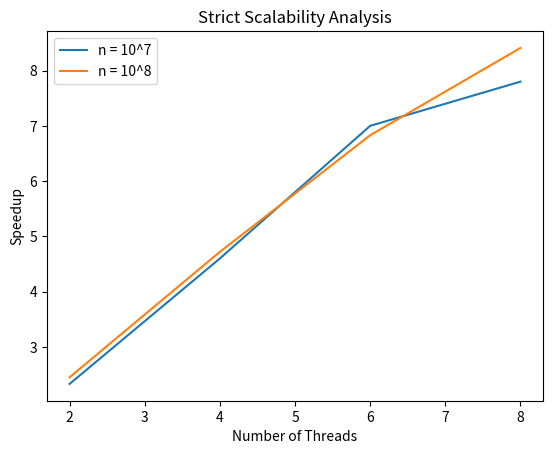

Python code for this plot:
import matplotlib.pyplot as plt

n_values = [10**7, 10**8]
num_threads_values = [2, 4, 6, 8]
speedup_values_n1 = [2.33, 4.6, 7, 7.8]
speedup_values_n2 = [2.45, 4.72, 6.83, 8.41]

plt.plot(num_threads_values, speedup_values_n1, label="n = 10^7")
plt.plot(num_threads_values, speedup_values_n2, label="n = 10^8")
plt.xlabel("Number of Threads")
plt.ylabel("Speedup")
plt.title("Strict Scalability Analysis")
plt.legend()
plt.savefig("mk.png")